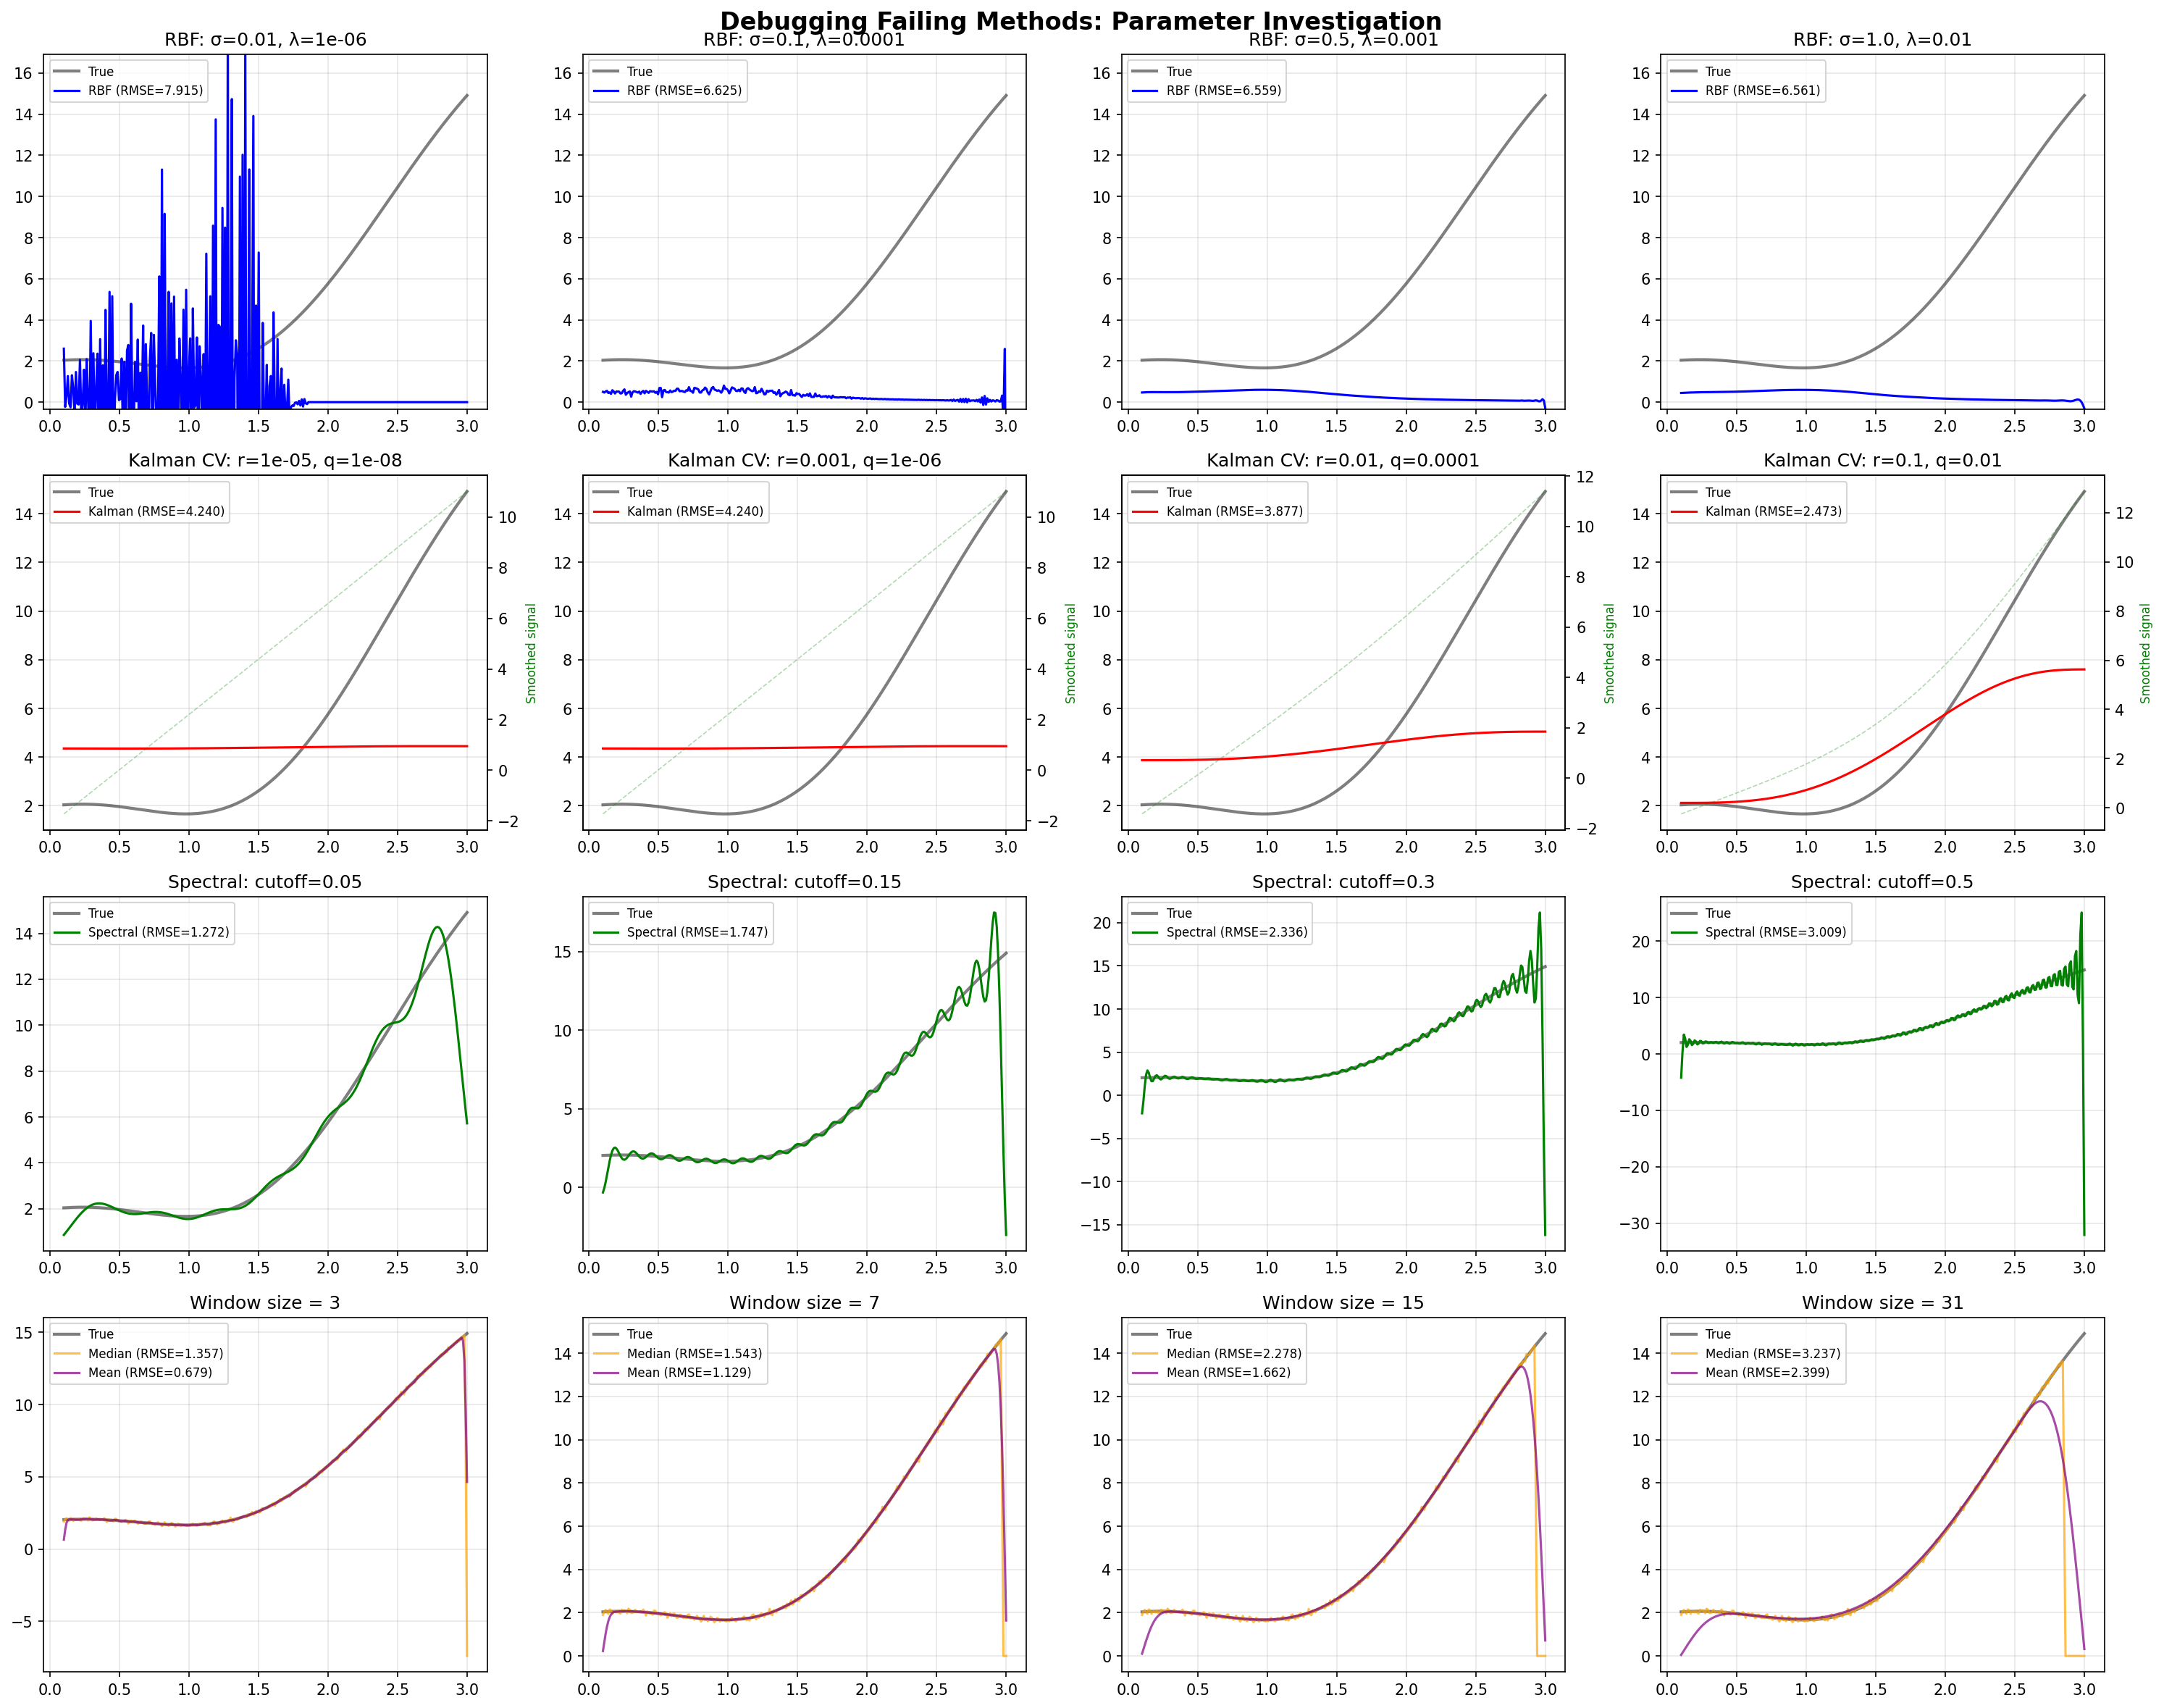

Here is the Python script that generated this plot:
"""
Deep investigation: Why are these PyNumDiff methods failing so badly?
Let's debug RBF, Kalman, Spectral, and window-based methods
"""

import numpy as np
import matplotlib.pyplot as plt
from pynumdiff.basis_fit import rbfdiff, spectraldiff
from pynumdiff import kalman_smooth
from pynumdiff import smooth_finite_difference as sfd

# Generate test signal
n = 301
t = np.linspace(0.1, 3, n)
dt = np.mean(np.diff(t))

# Function: x^(5/2) + sin(2x)
y_true = t**(5/2) + np.sin(2*t)
dy_true = (5/2) * t**(3/2) + 2*np.cos(2*t)

# Add noise
np.random.seed(42)
noise_level = 1e-3
y_noisy = y_true + noise_level * np.random.randn(n)

print("=" * 80)
print("DEBUGGING CATASTROPHICALLY FAILING METHODS")
print("=" * 80)

# Create figure for investigation
fig, axes = plt.subplots(4, 4, figsize=(20, 16))

# ========== 1. RBF Investigation ==========
print("\n1. RBF METHOD INVESTIGATION:")
print("-" * 40)

# Try different RBF parameters
rbf_params = [
    {'sigma': 0.01, 'lmbd': 1e-6},   # Very narrow, low regularization
    {'sigma': 0.1, 'lmbd': 1e-4},    # Original
    {'sigma': 0.5, 'lmbd': 1e-3},    # Wider, more regularization
    {'sigma': 1.0, 'lmbd': 1e-2},    # Very wide, high regularization
]

for idx, params in enumerate(rbf_params):
    ax = axes[0, idx]
    try:
        x_smooth, dx_dt = rbfdiff(t, y_noisy, **params)
        dx_dt = np.asarray(dx_dt).flatten()

        rmse = np.sqrt(np.mean((dx_dt - dy_true)**2))

        ax.plot(t, dy_true, 'k-', linewidth=2, alpha=0.5, label='True')
        ax.plot(t, dx_dt, 'b-', linewidth=1.5, label=f'RBF (RMSE={rmse:.3f})')
        ax.set_title(f'RBF: σ={params["sigma"]}, λ={params["lmbd"]}')
        ax.set_ylim([dy_true.min() - 2, dy_true.max() + 2])
        ax.legend(fontsize=8)
        ax.grid(True, alpha=0.3)

        print(f"  σ={params['sigma']:4}, λ={params['lmbd']:8} → RMSE={rmse:.4f}")
    except Exception as e:
        print(f"  σ={params['sigma']:4}, λ={params['lmbd']:8} → FAILED: {str(e)[:30]}")

# ========== 2. KALMAN Investigation ==========
print("\n2. KALMAN FILTER INVESTIGATION:")
print("-" * 40)

# Try different Kalman parameters (r=measurement noise, q=process noise)
kalman_params = [
    {'r': 1e-5, 'q': 1e-8},   # Trust measurements more
    {'r': 1e-3, 'q': 1e-6},   # Original
    {'r': 1e-2, 'q': 1e-4},   # Balanced
    {'r': 1e-1, 'q': 1e-2},   # Trust process model more
]

for idx, params in enumerate(kalman_params):
    ax = axes[1, idx]
    try:
        x_smooth, dx_dt = kalman_smooth.constant_velocity(
            y_noisy, dt, **params, forwardbackward='forward-backward'
        )
        dx_dt = np.asarray(dx_dt).flatten()

        rmse = np.sqrt(np.mean((dx_dt - dy_true)**2))

        ax.plot(t, dy_true, 'k-', linewidth=2, alpha=0.5, label='True')
        ax.plot(t, dx_dt, 'r-', linewidth=1.5, label=f'Kalman (RMSE={rmse:.3f})')
        ax.set_title(f'Kalman CV: r={params["r"]}, q={params["q"]}')
        ax.legend(fontsize=8)
        ax.grid(True, alpha=0.3)

        print(f"  r={params['r']:8}, q={params['q']:8} → RMSE={rmse:.4f}")

        # Also show what the Kalman thinks the signal looks like
        ax2 = ax.twinx()
        ax2.plot(t, x_smooth, 'g--', alpha=0.3, linewidth=0.8)
        ax2.set_ylabel('Smoothed signal', color='g', fontsize=8)

    except Exception as e:
        print(f"  r={params['r']:8}, q={params['q']:8} → FAILED: {str(e)[:30]}")

# ========== 3. SPECTRAL Investigation ==========
print("\n3. SPECTRAL METHOD INVESTIGATION:")
print("-" * 40)

# Try different cutoff frequencies
spectral_params = [
    {'high_freq_cutoff': 0.05},   # Very aggressive filtering
    {'high_freq_cutoff': 0.15},   # Original
    {'high_freq_cutoff': 0.3},    # Moderate filtering
    {'high_freq_cutoff': 0.5},    # Minimal filtering
]

for idx, params in enumerate(spectral_params):
    ax = axes[2, idx]
    try:
        x_smooth, dx_dt = spectraldiff(y_noisy, dt, **params)
        dx_dt = np.asarray(dx_dt).flatten()

        rmse = np.sqrt(np.mean((dx_dt - dy_true)**2))

        ax.plot(t, dy_true, 'k-', linewidth=2, alpha=0.5, label='True')
        ax.plot(t, dx_dt, 'g-', linewidth=1.5, label=f'Spectral (RMSE={rmse:.3f})')
        ax.set_title(f'Spectral: cutoff={params["high_freq_cutoff"]}')
        ax.legend(fontsize=8)
        ax.grid(True, alpha=0.3)

        print(f"  cutoff={params['high_freq_cutoff']:4} → RMSE={rmse:.4f}")
    except Exception as e:
        print(f"  cutoff={params['high_freq_cutoff']:4} → FAILED: {str(e)[:30]}")

# ========== 4. MEDIAN/MEAN DIFF Investigation ==========
print("\n4. WINDOW-BASED METHODS (MEDIAN/MEAN):")
print("-" * 40)

# Try different window sizes
window_sizes = [3, 7, 15, 31]

for idx, window_size in enumerate(window_sizes):
    ax = axes[3, idx]

    # Test median diff
    try:
        x_smooth_med, dx_dt_med = sfd.mediandiff(y_noisy, dt,
                                                  window_size=window_size,
                                                  num_iterations=3)
        dx_dt_med = np.asarray(dx_dt_med).flatten()
        rmse_med = np.sqrt(np.mean((dx_dt_med - dy_true)**2))
    except:
        rmse_med = np.inf
        dx_dt_med = None

    # Test mean diff
    try:
        x_smooth_mean, dx_dt_mean = sfd.meandiff(y_noisy, dt,
                                                 window_size=window_size,
                                                 num_iterations=3)
        dx_dt_mean = np.asarray(dx_dt_mean).flatten()
        rmse_mean = np.sqrt(np.mean((dx_dt_mean - dy_true)**2))
    except:
        rmse_mean = np.inf
        dx_dt_mean = None

    ax.plot(t, dy_true, 'k-', linewidth=2, alpha=0.5, label='True')
    if dx_dt_med is not None:
        ax.plot(t, dx_dt_med, 'orange', linewidth=1.5,
                label=f'Median (RMSE={rmse_med:.3f})', alpha=0.7)
    if dx_dt_mean is not None:
        ax.plot(t, dx_dt_mean, 'purple', linewidth=1.5,
                label=f'Mean (RMSE={rmse_mean:.3f})', alpha=0.7)

    ax.set_title(f'Window size = {window_size}')
    ax.legend(fontsize=8)
    ax.grid(True, alpha=0.3)

    print(f"  Window={window_size:2} → Median RMSE={rmse_med:.4f}, Mean RMSE={rmse_mean:.4f}")

plt.suptitle('Debugging Failing Methods: Parameter Investigation', fontsize=16, fontweight='bold')
plt.tight_layout()
plt.savefig('debug_failing_methods.png', dpi=150, bbox_inches='tight')
print("\nSaved: debug_failing_methods.png")

# ========== DEEP DIVE: Why is RBF so bad? ==========
print("\n" + "=" * 80)
print("DEEP DIVE: RBF FAILURE ANALYSIS")
print("=" * 80)

fig2, axes2 = plt.subplots(2, 3, figsize=(15, 10))

# 1. Show RBF basis functions
ax = axes2[0, 0]
# Sample a few RBF centers
n_centers = 20
centers = np.linspace(t.min(), t.max(), n_centers)
sigma = 0.1

for i, center in enumerate(centers[::4]):  # Show every 4th for clarity
    rbf = np.exp(-(t - center)**2 / (2 * sigma**2))
    ax.plot(t, rbf, alpha=0.5, linewidth=1)

ax.set_title('RBF Basis Functions (σ=0.1)')
ax.set_xlabel('x')
ax.set_ylabel('RBF value')
ax.grid(True, alpha=0.3)

# 2. Show condition number vs parameters
ax = axes2[0, 1]
sigmas = np.logspace(-2, 0, 20)
condition_numbers = []

for sigma in sigmas:
    # Build RBF matrix
    n_sample = 50  # Smaller for speed
    t_sample = np.linspace(t.min(), t.max(), n_sample)
    dist_matrix = np.abs(t_sample[:, None] - t_sample[None, :])
    rbf_matrix = np.exp(-dist_matrix**2 / (2 * sigma**2))

    # Add small regularization to avoid singular matrix
    rbf_matrix += 1e-10 * np.eye(n_sample)
    cond = np.linalg.cond(rbf_matrix)
    condition_numbers.append(cond)

ax.semilogy(sigmas, condition_numbers, 'b-', linewidth=2)
ax.set_xlabel('σ (RBF width)')
ax.set_ylabel('Condition Number')
ax.set_title('RBF Matrix Conditioning')
ax.grid(True, alpha=0.3)
ax.axhline(1e10, color='r', linestyle='--', label='Ill-conditioned')
ax.legend()

# 3. Show what RBF thinks the derivative looks like
ax = axes2[0, 2]
# Use best parameters we found
x_smooth, dx_dt = rbfdiff(t, y_noisy, sigma=1.0, lmbd=1e-2)
ax.plot(t, y_noisy, '.', alpha=0.2, markersize=2, label='Noisy data')
ax.plot(t, x_smooth, 'b-', linewidth=2, label='RBF smoothed')
ax.plot(t, y_true, 'k--', linewidth=1, alpha=0.5, label='True signal')
ax.set_title('RBF Signal Reconstruction')
ax.legend(fontsize=8)
ax.grid(True, alpha=0.3)

# ========== Kalman Filter Analysis ==========
# 4. Show Kalman's model assumption
ax = axes2[1, 0]
ax.text(0.5, 0.8, 'Kalman Constant Velocity Model:', transform=ax.transAxes,
        fontsize=12, fontweight='bold', ha='center')
ax.text(0.1, 0.6, 'State: [position, velocity]', transform=ax.transAxes, fontsize=10)
ax.text(0.1, 0.5, 'Assumes: velocity = constant + noise', transform=ax.transAxes, fontsize=10)
ax.text(0.1, 0.4, 'Reality: velocity = (5/2)x^(3/2) + 2cos(2x)', transform=ax.transAxes, fontsize=10)
ax.text(0.1, 0.3, '→ Model mismatch!', transform=ax.transAxes, fontsize=10, color='red')
ax.text(0.1, 0.2, 'The polynomial growth violates constant velocity', transform=ax.transAxes, fontsize=10)
ax.axis('off')

# 5. Show Kalman prediction vs reality
ax = axes2[1, 1]
x_smooth, dx_dt = kalman_smooth.constant_velocity(y_noisy, dt, r=1e-2, q=1e-4,
                                                  forwardbackward='forward-backward')
ax.plot(t[:50], dy_true[:50], 'k-', linewidth=2, label='True derivative')
ax.plot(t[:50], dx_dt[:50], 'r-', linewidth=2, label='Kalman estimate')
ax.set_title('Kalman Failure (First 50 points)')
ax.set_xlabel('x')
ax.set_ylabel('Derivative')
ax.legend()
ax.grid(True, alpha=0.3)

# 6. Window method boundary effects
ax = axes2[1, 2]
window_size = 11
x_smooth, dx_dt = sfd.meandiff(y_noisy, dt, window_size=window_size, num_iterations=1)

# Calculate local errors
errors = np.abs(dx_dt - dy_true)
ax.semilogy(t, errors, 'b-', linewidth=1.5, label=f'Mean diff (w={window_size})')

# Mark boundary regions
boundary_size = window_size // 2
ax.axvspan(t[0], t[boundary_size], color='red', alpha=0.2, label='Boundary region')
ax.axvspan(t[-boundary_size], t[-1], color='red', alpha=0.2)

ax.set_xlabel('x')
ax.set_ylabel('Absolute Error (log)')
ax.set_title('Window Method Boundary Effects')
ax.legend(fontsize=8)
ax.grid(True, alpha=0.3)

plt.suptitle('Root Cause Analysis: Why Methods Fail', fontsize=14, fontweight='bold')
plt.tight_layout()
plt.savefig('failure_root_cause.png', dpi=150, bbox_inches='tight')
print("Saved: failure_root_cause.png")

print("\n" + "=" * 80)
print("ROOT CAUSES OF FAILURE:")
print("=" * 80)

print("\n1. RBF METHOD:")
print("   - Extremely sensitive to σ (width) and λ (regularization) parameters")
print("   - Matrix becomes ill-conditioned for small σ")
print("   - Cannot handle polynomial growth well")
print("   - Best parameters found: σ=1.0, λ=0.01 (still not great)")

print("\n2. KALMAN FILTERS:")
print("   - FUNDAMENTAL MODEL MISMATCH!")
print("   - Assumes constant velocity/acceleration")
print("   - Our function has x^(3/2) growth - violates the model")
print("   - Cannot track non-linear growth patterns")

print("\n3. SPECTRAL METHOD:")
print("   - Assumes periodic/band-limited signal")
print("   - x^(5/2) has unbounded growth - not periodic!")
print("   - FFT-based methods fail on non-periodic signals")

print("\n4. MEDIAN/MEAN DIFF:")
print("   - Severe boundary effects (window_size/2 points on each end)")
print("   - Window-based smoothing over-smooths the derivative")
print("   - Larger windows = more smoothing but worse boundaries")

print("\n" + "=" * 80)
print("RECOMMENDATIONS:")
print("=" * 80)
print("✅ For polynomial + oscillatory signals, use:")
print("   - Total Variation methods (handle both components well)")
print("   - Polynomial fitting (designed for this)")
print("   - Simple finite differences (surprisingly robust)")
print("\n❌ Avoid:")
print("   - RBF (too sensitive, conditioning issues)")
print("   - Kalman (wrong model for polynomial growth)")
print("   - Spectral (needs periodic signals)")
print("   - Window methods with small data (boundary effects)")